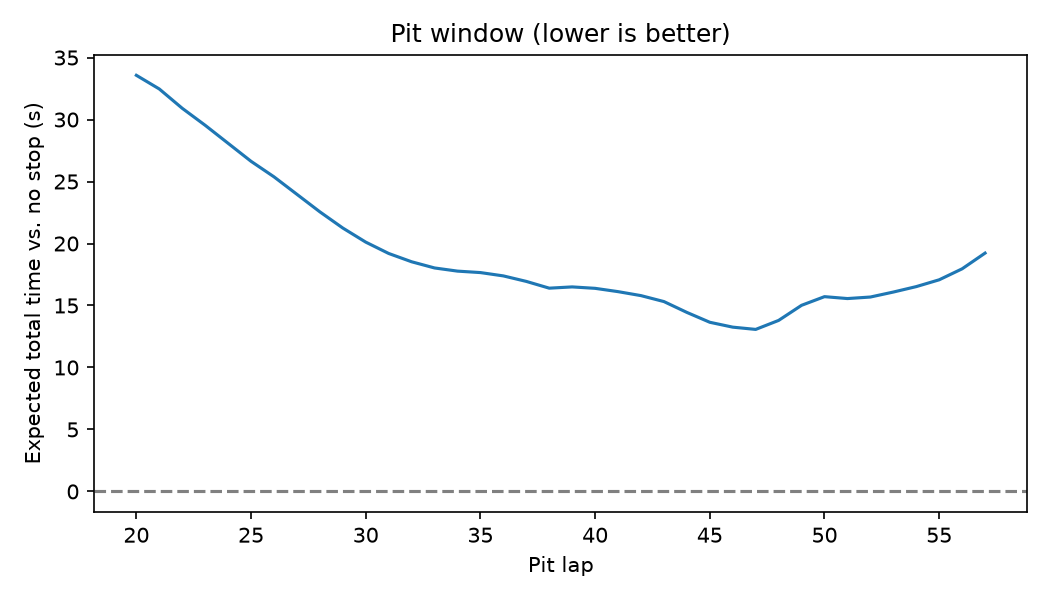

The file beside this chart, header and first rows:
pit_lap, expected_total_s, vs_no_stop_s
47, -56.09, 13.07
46, -55.9, 13.25
45, -55.51, 13.65
48, -55.36, 13.8
44, -54.71, 14.44
49, -54.14, 15.01
43, -53.84, 15.32
51, -53.6, 15.56
52, -53.47, 15.68
50, -53.44, 15.71
42, -53.36, 15.8
53, -53.07, 16.08
41, -53.04, 16.12
40, -52.77, 16.38
38, -52.76, 16.4
39, -52.66, 16.5
54, -52.63, 16.52
37, -52.21, 16.94
55, -52.08, 17.07
36, -51.77, 17.39
35, -51.5, 17.65
34, -51.38, 17.77
56, -51.2, 17.96
33, -51.13, 18.03
32, -50.63, 18.53
31, -49.96, 19.2
57, -49.93, 19.23
30, -49.04, 20.11
29, -47.91, 21.25
28, -46.6, 22.55
27, -45.19, 23.97
26, -43.78, 25.38
25, -42.53, 26.63
24, -41.07, 28.08
23, -39.62, 29.54
22, -38.25, 30.91
21, -36.69, 32.47
20, -35.59, 33.57
